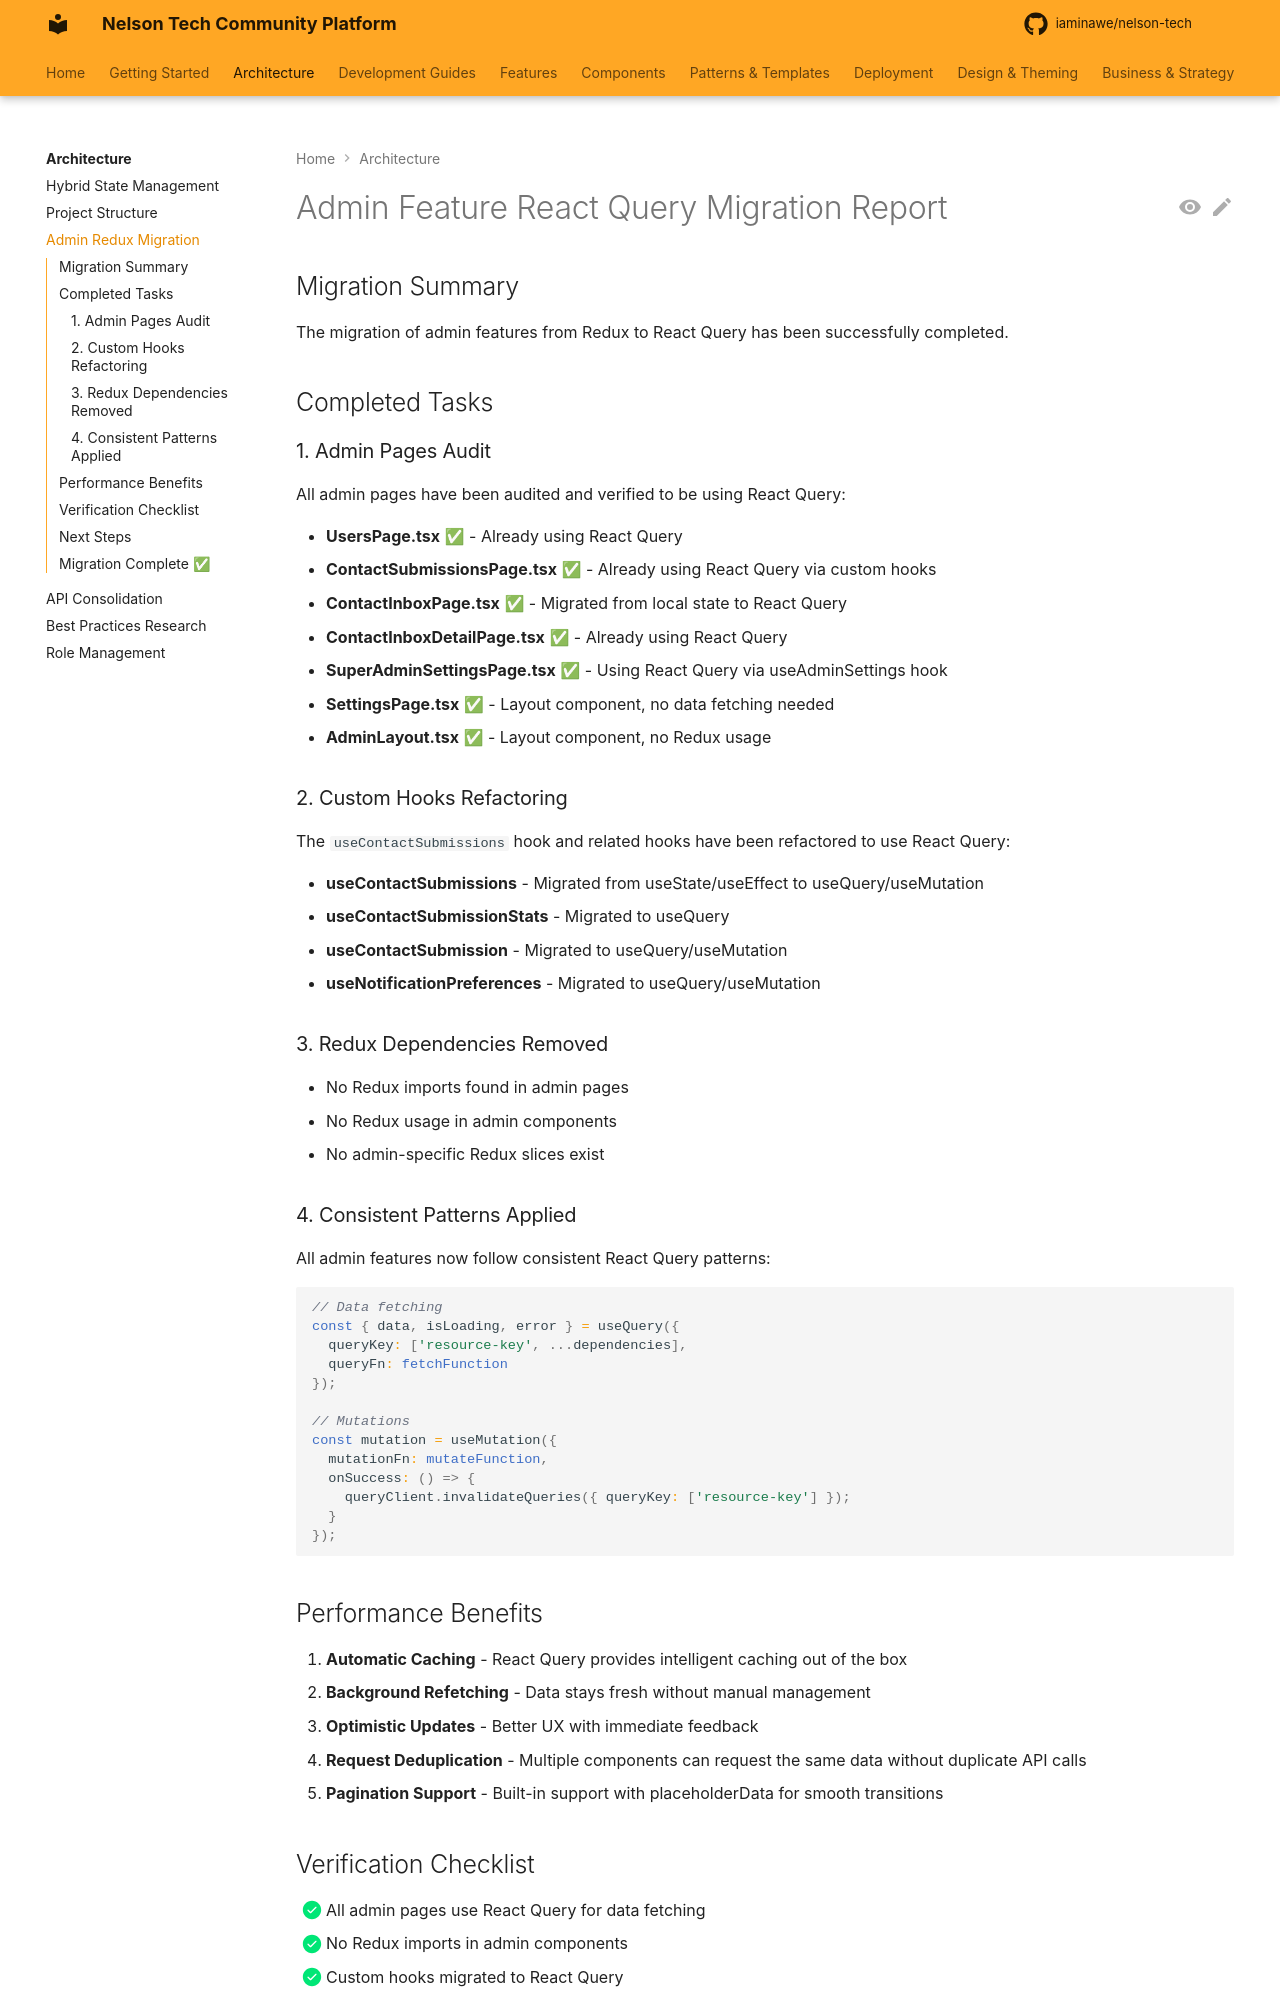

repository: iaminawe/uluntu · page: architecture/admin-redux-migration-report/index.html · generator: mkdocs

# Admin Feature React Query Migration Report

## Migration Summary

The migration of admin features from Redux to React Query has been successfully completed.

## Completed Tasks

### 1. Admin Pages Audit
All admin pages have been audited and verified to be using React Query:

- **UsersPage.tsx** ✅ - Already using React Query
- **ContactSubmissionsPage.tsx** ✅ - Already using React Query via custom hooks
- **ContactInboxPage.tsx** ✅ - Migrated from local state to React Query
- **ContactInboxDetailPage.tsx** ✅ - Already using React Query
- **SuperAdminSettingsPage.tsx** ✅ - Using React Query via useAdminSettings hook
- **SettingsPage.tsx** ✅ - Layout component, no data fetching needed
- **AdminLayout.tsx** ✅ - Layout component, no Redux usage

### 2. Custom Hooks Refactoring
The `useContactSubmissions` hook and related hooks have been refactored to use React Query:

- **useContactSubmissions** - Migrated from useState/useEffect to useQuery/useMutation
- **useContactSubmissionStats** - Migrated to useQuery
- **useContactSubmission** - Migrated to useQuery/useMutation
- **useNotificationPreferences** - Migrated to useQuery/useMutation

### 3. Redux Dependencies Removed
- No Redux imports found in admin pages
- No Redux usage in admin components
- No admin-specific Redux slices exist

### 4. Consistent Patterns Applied
All admin features now follow consistent React Query patterns:

```typescript
// Data fetching
const { data, isLoading, error } = useQuery({
  queryKey: ['resource-key', ...dependencies],
  queryFn: fetchFunction
});

// Mutations
const mutation = useMutation({
  mutationFn: mutateFunction,
  onSuccess: () => {
    queryClient.invalidateQueries({ queryKey: ['resource-key'] });
  }
});
```
